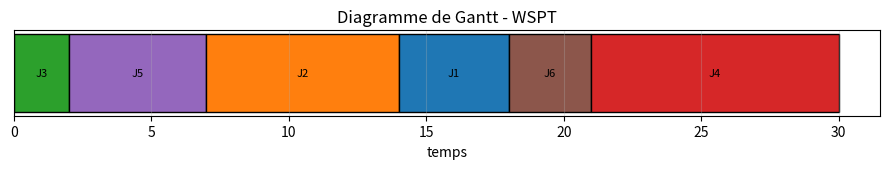
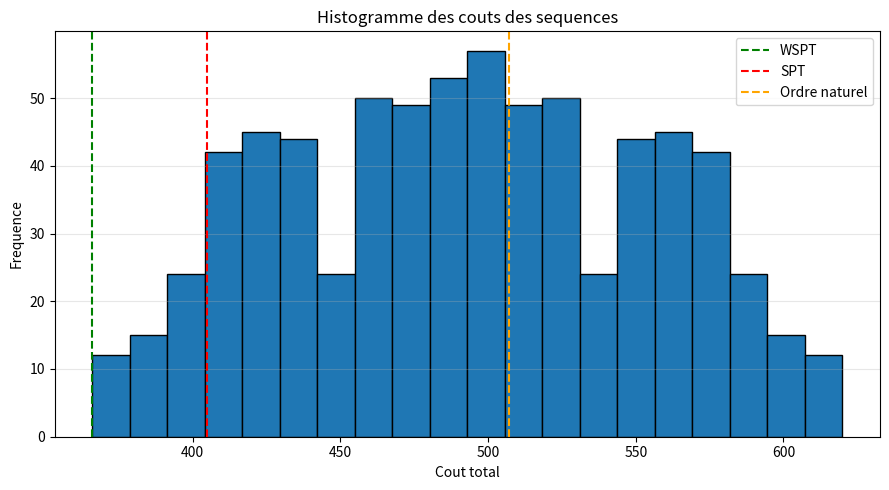

Generate these figures, in order, with matplotlib:

"""
TP N°1 -- Machine unique et temps d'achevement
Ordonnancement d'Atelier (2026/2027)
USDB1 -- Master RO/MSS

Partie A1 : Q1, Q2, Q3 et Q4
"""

import itertools
import math

import numpy as np
import matplotlib.pyplot as plt


# -----------------------------------------------------------------
# DONNEES A1

A1_p = [4, 7, 2, 9, 5, 3]
A1_w = [3, 6, 5, 4, 8, 2]


# -----------------------------------------------------------------
# OUTILS FOURNIS PAR LE PROFESSEUR

def aff(seq):
    """Affiche une sequence avec des jobs numerotes a partir de 1."""
    return "(" + ", ".join(str(j + 1) for j in seq) + ")"


def instance_aleatoire(n, graine, alpha=0.0):
    """Genere une instance aleatoire."""
    rng = np.random.default_rng(graine)
    p = rng.integers(1, 21, size=n).tolist()
    w = rng.integers(1, 11, size=n).tolist()
    r = rng.integers(0, int(alpha * sum(p)) + 1, size=n).tolist()
    return p, w, r


def gantt_machine(segments, titre="", fichier=None):
    """Diagramme de Gantt d'une machine."""
    fig, ax = plt.subplots(figsize=(9, 1.8))
    cmap = plt.get_cmap("tab10")

    for (debut, duree, j) in segments:
        ax.barh(0, duree, left=debut,
                color=cmap(j % 10), edgecolor="black")
        ax.text(debut + duree / 2, 0, "J%d" % (j + 1),
                ha="center", va="center", fontsize=8)

    ax.set_yticks([])
    ax.set_xlabel("temps")
    ax.set_title(titre)
    ax.grid(axis="x", alpha=0.3)
    fig.tight_layout()

    if fichier:
        fig.savefig(fichier, dpi=150)

    plt.show()


# =================================================================
# Q1 : EVALUER UNE SEQUENCE

def evaluer(seq, p, w):
    C = [0] * len(p)
    temps = 0
    total = 0

    for j in seq:
        temps += p[j]
        C[j] = temps
        total += w[j] * C[j]

    return C, total


# =================================================================
# Q2 : REGLE WSPT

def wspt(p, w):
    return sorted(
        range(len(p)),
        key=lambda j: (-w[j] / p[j], j)
    )


# Q2 : REGLE SPT

def spt(p):
    return sorted(
        range(len(p)),
        key=lambda j: (p[j], j)
    )


# =================================================================
# Q3 : VERIFICATION PAR ENUMERATION

def enumeration(p, w):
    meilleure_valeur = float("inf")
    sequences_optimales = []

    for seq in itertools.permutations(range(len(p))):
        C, total = evaluer(seq, p, w)

        if total < meilleure_valeur:
            meilleure_valeur = total
            sequences_optimales = [seq]

        elif total == meilleure_valeur:
            sequences_optimales.append(seq)

    return meilleure_valeur, sequences_optimales


# =================================================================
# Q4 : DISTRIBUTION DU CRITERE

def statistiques(p, w):
    couts = []

    for seq in itertools.permutations(range(len(p))):
        C, total = evaluer(seq, p, w)
        couts.append(total)

    minimum = min(couts)
    maximum = max(couts)
    moyenne = np.mean(couts)

    return minimum, maximum, moyenne, couts


# Q4(b) : PIRE SEQUENCE SANS ENUMERATION

def pire_sequence(p, w):
    return sorted(
        range(len(p)),
        key=lambda j: (w[j] / p[j], j)
    )


# Q4(a) : HISTOGRAMME DES COUTS

def histogramme(couts, cout_wspt, cout_spt, cout_naturel):

    plt.figure(figsize=(9, 5))

    plt.hist(couts, bins=20, edgecolor="black")

    plt.axvline(cout_wspt, color="green",
                linestyle="--", label="WSPT")

    plt.axvline(cout_spt, color="red",
                linestyle="--", label="SPT")

    plt.axvline(cout_naturel, color="orange",
                linestyle="--", label="Ordre naturel")

    plt.xlabel("Cout total")
    plt.ylabel("Frequence")
    plt.title("Histogramme des couts des sequences")
    plt.legend()
    plt.grid(axis="y", alpha=0.3)

    plt.tight_layout()
    plt.show()


# =================================================================
# EXECUTION

if __name__ == "__main__":

    # ---------------- Q1 ----------------

    naturel = list(range(len(A1_p)))

    C, total = evaluer(naturel, A1_p, A1_w)

    print("========== Q1 ==========")
    print("Ordre naturel :", aff(naturel))
    print("Dates d'achevement :", C)
    print("Cout total :", total)

    sequence_donnee = [1, 3, 5, 0, 2, 4]

    C, total = evaluer(sequence_donnee, A1_p, A1_w)

    print("\nSequence donnee :", aff(sequence_donnee))
    print("Dates d'achevement :", C)
    print("Cout total :", total)


    # ---------------- Q2 : WSPT ----------------

    sequence_wspt = wspt(A1_p, A1_w)

    C_wspt, total_wspt = evaluer(
        sequence_wspt, A1_p, A1_w
    )

    print("\n========== Q2 : WSPT ==========")
    print("Sequence WSPT :", aff(sequence_wspt))
    print("Dates d'achevement :", C_wspt)
    print("Cout WSPT :", total_wspt)

    # Diagramme de Gantt WSPT

    segments = []
    temps = 0

    for j in sequence_wspt:
        segments.append((temps, A1_p[j], j))
        temps += A1_p[j]

    gantt_machine(
        segments,
        titre="Diagramme de Gantt - WSPT"
    )


    # ---------------- Q2 : SPT ----------------

    sequence_spt = spt(A1_p)

    C_spt, total_spt = evaluer(
        sequence_spt, A1_p, A1_w
    )

    print("\n========== Q2 : SPT ==========")
    print("Sequence SPT :", aff(sequence_spt))
    print("Dates d'achevement :", C_spt)
    print("Cout SPT :", total_spt)

    print("Somme des Cj pour SPT :", sum(C_spt))
    print("Somme des Cj pour WSPT :", sum(C_wspt))


    # ---------------- Q3 : ENUMERATION ----------------

    meilleure_valeur, sequences = enumeration(
        A1_p, A1_w
    )

    print("\n========== Q3 : ENUMERATION ==========")
    print("Valeur optimale :", meilleure_valeur)
    print("Sequences optimales :")

    for seq in sequences:
        print(aff(seq))

    gain = (507 - meilleure_valeur) / 507 * 100

    print("Gain par rapport a l'ordre naturel :",
          round(gain, 1), "%")


    # ---------------- Q4 : STATISTIQUES ----------------

    minimum, maximum, moyenne, couts = statistiques(
        A1_p, A1_w
    )

    print("\n========== Q4 : STATISTIQUES ==========")
    print("Minimum :", minimum)
    print("Maximum :", maximum)
    print("Moyenne :", moyenne)

    # Pire sequence sans enumeration

    sequence_pire = pire_sequence(A1_p, A1_w)

    C_pire, cout_pire = evaluer(
        sequence_pire, A1_p, A1_w
    )

    print("Pire sequence :", aff(sequence_pire))
    print("Cout de la pire sequence :", cout_pire)


    # Histogramme avec reperage des trois sequences

    histogramme(
        couts,
        total_wspt,
        total_spt,
        507
    )
